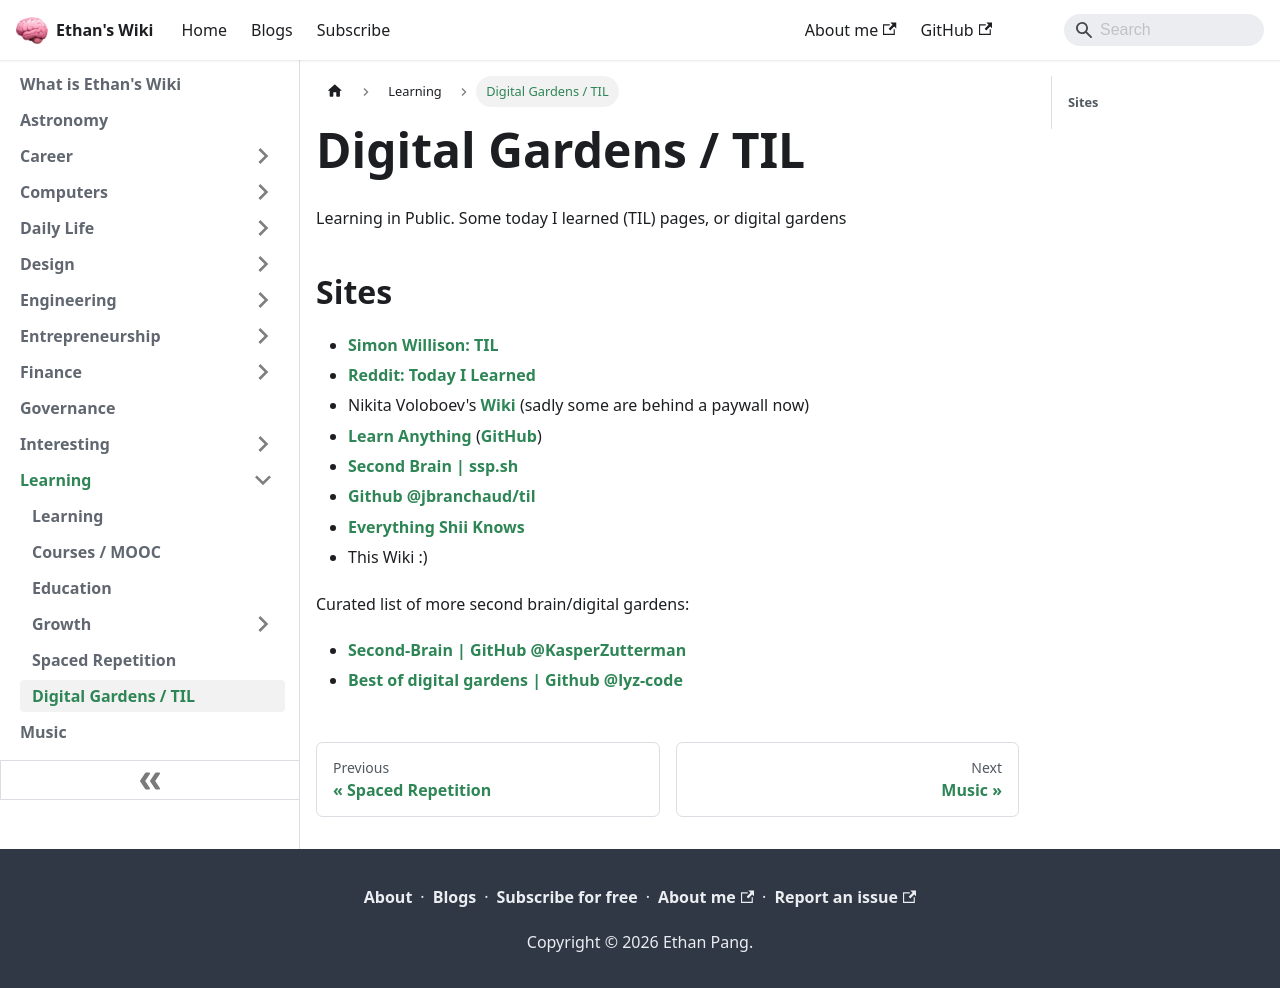

repository: ethanppl/wiki · page: learning/til.html · generator: docusaurus

# Digital Gardens / TIL

Learning in Public. Some today I learned (TIL) pages, or digital gardens

## Sites

- [Simon Willison: TIL](https://til.simonwillison.net/)
- [Reddit: Today I Learned](https://www.reddit.com/r/todayilearned/)
- Nikita Voloboev's [Wiki](https://wiki.nikiv.dev/) (sadly some are behind a
  paywall now)
- [Learn Anything](https://learn-anything.xyz/)
  ([GitHub](https://github.com/learn-anything/learn-anything))
- [Second Brain | ssp.sh](https://www.ssp.sh/brain/)
- [Github @jbranchaud/til](https://github.com/jbranchaud/til/)
- [Everything Shii Knows](https://shii.bibanon.org/shii.org/knows/Everything_Shii_Knows.html)
- This Wiki :)

Curated list of more second brain/digital gardens:

- [Second-Brain | GitHub @KasperZutterman](https://github.com/KasperZutterman/Second-Brain)
- [Best of digital gardens | Github @lyz-code](https://github.com/lyz-code/best-of-digital-gardens)
